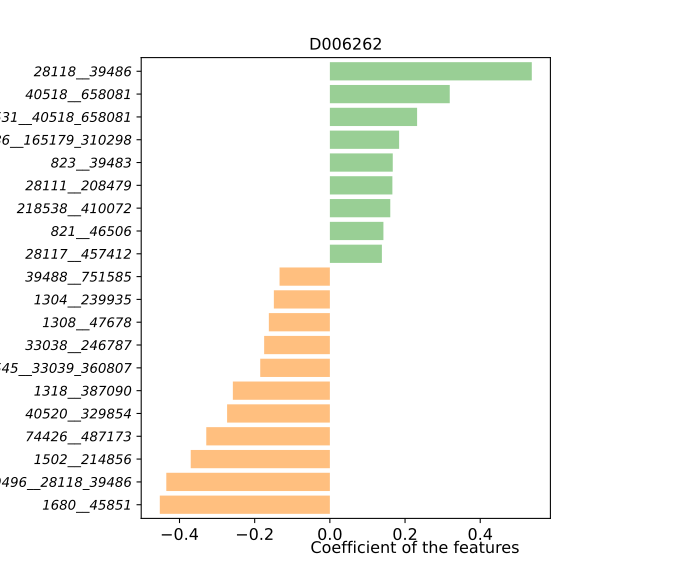

Source data for this figure (header and first rows):
, D006262
818__1308_47678, -0.01908
853__39485, -0.03314
1735__88431_411489, -0.003455
28116__204516, -0.1002
40545__33039_360807, -0.1852
100886__165179_310298, 0.1842
674529__218538_410072, -0.0821
823__39483, 0.1673
28111__208479, 0.1663
46228__821_46506, 0.07043
166486__261299, 0.1249
39777__357276, -0.04489
1308__47678, -0.1623
1681__74426_487173, 0.04919
301301__820_29466, 0.1183
39496__28118_39486, -0.4351
1623__40520_329854, 0.03146
338188__562_39491, -0.09768
1304__239935, -0.149
165179__310298, 0.08211
1318__387090, -0.2581
33039__360807, -0.05241
88431__411489, -0.02738
658082__39488_751585, -0.06106
1502__214856, -0.3701
817__39492, -0.04852
150055__216816_487174, -0.02587
218538__410072, 0.1607
729__46503, -0.1194
1531__40518_658081, 0.2321
820__29466, 0.07488
821__46506, 0.1425
562__39491, -0.09242
74426__487173, -0.3288
40520__329854, -0.2734
39488__751585, -0.1338
29361__33038_246787, -0.01503
28118__39486, 0.5372
291644__28117_457412, -0.09707
216816__487174, -0.08265
328814__1680_45851, -0.05045
40518__658081, 0.3189
33038__246787, -0.1748
28117__457412, 0.1384
1680__45851, -0.4524
